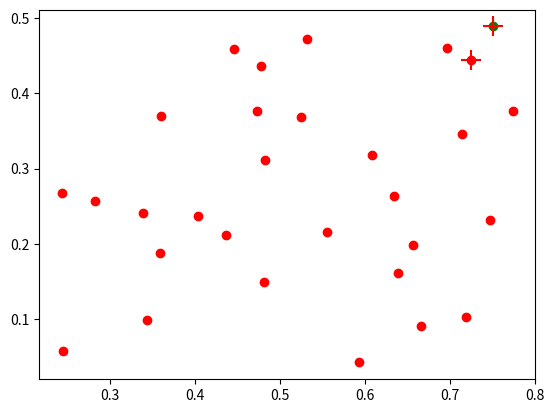
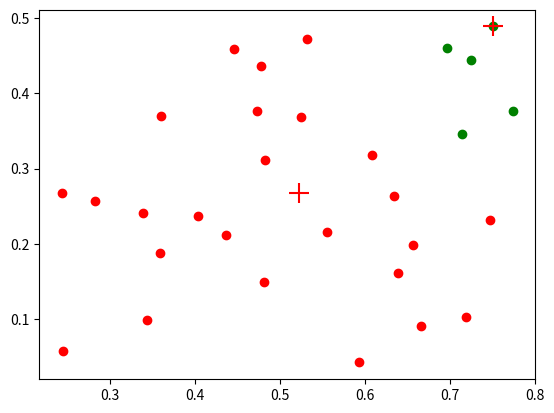
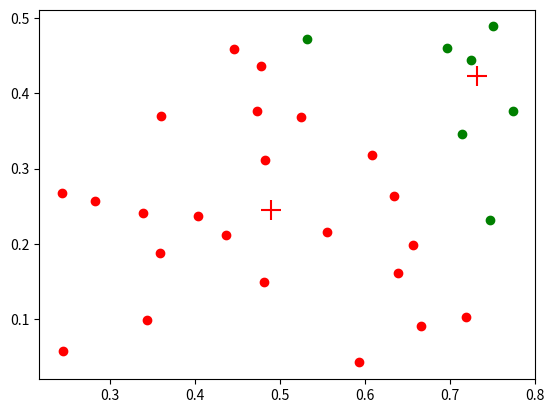
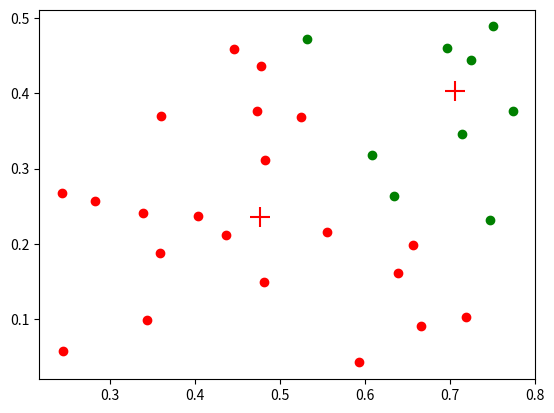
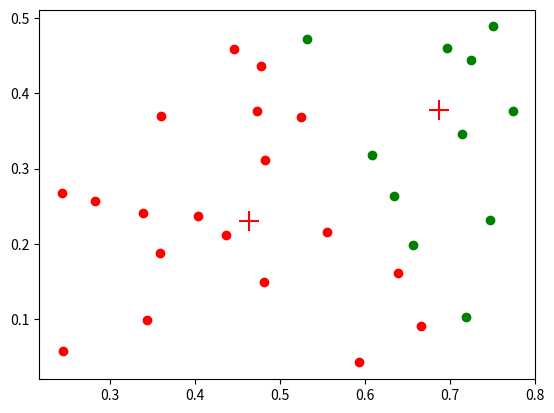
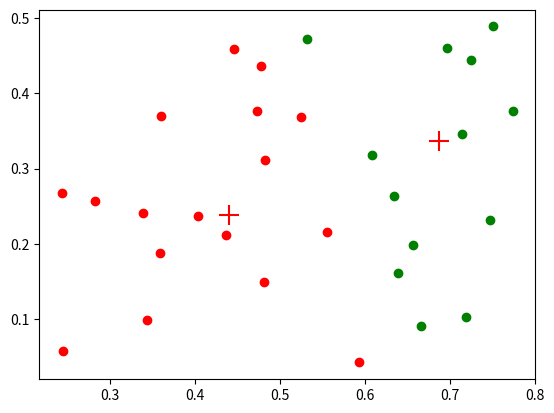
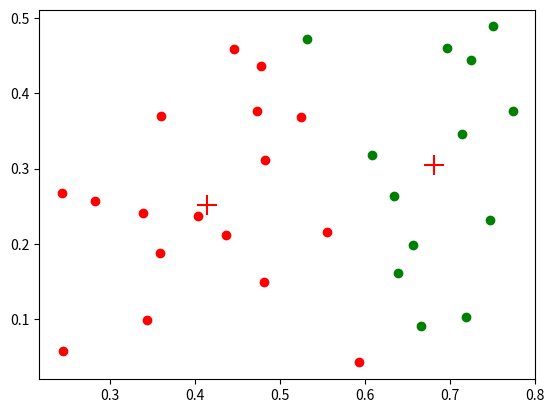

These figures' Python source, in order:
def load_data():
    Watermalen_data=[[0.697,0.460],[0.774,0.376],[0.634,0.264],
                     [0.608,0.318],[0.556,0.215],[0.403,0.237],
                     [0.481,0.149],[0.437,0.211],[0.666,0.091],
                     [0.243,0.267],[0.245,0.057],[0.343,0.099],
                     [0.639,0.161],[0.657,0.198],[0.360,0.370],
                     [0.593,0.042],[0.719,0.103],[0.359,0.188],
                     [0.339,0.241],[0.282,0.257],[0.748,0.232],
                     [0.714,0.346],[0.483,0.312],[0.478,0.437],
                     [0.525,0.369],[0.751,0.489],[0.532,0.472],
                     [0.473,0.376],[0.725,0.445],[0.446,0.459]
                     ]
    return Watermalen_data

def show_data(data,meanVector,n):
    import matplotlib.pyplot as plt
    plt.figure()
    color=['r','g','b']
    for i in range(len(data)):
        x = []
        y = []
        vectors=data[i]
        for vector in vectors:
            x.append(vector[0])
            y.append(vector[1])
        plt.scatter(x,y,c=color[i])
    x=[]
    y=[]
    for vector in meanVector:
        x.append(vector[0])
        y.append(vector[1])
    plt.scatter(x,y,marker='+',c='r',s=200)
    plt.savefig('迭代次数：{}.png'.format(n))

def dist(x,y):
    from numpy.linalg import norm
    return norm(x-y)

def KMeans(X,n_clusters=3):
    import numpy as np
    from numpy.linalg import norm
    X=np.array(X)
    # step 1. 从D中随机选择k个样本作为初始均值向量
    np.random.shuffle(X)
    meanVector=np.array([X[i] for i in range(n_clusters)])

    # step 2. 循环 计算每个点到均值向量的距离，并分为k组
    cnt=0
    while True:
        cnt+=1
        C=[]
        for i in range(n_clusters):
            C.append([])
        for i in range(len(X)):
            d_min=float('inf')
            for j in range(n_clusters):
                d=dist(X[i],meanVector[j])
                if d<d_min:
                    d_min=d
                    index=j
            C[index].append(X[i])
        print(C)
        show_data(C,meanVector,cnt)

        # step 3. 更新均值向量
        flag=0
        for i in range(n_clusters):
            sum_vector=0
            for j in range(len(C[i])):
                sum_vector+=C[i][j]
            mu_i=sum_vector/(len(C[i]))
            if not np.array_equal(meanVector[i],mu_i):
                meanVector[i]=mu_i
                flag=1
        print(meanVector)
        if flag==0:
            break


if __name__ == '__main__':
    X=load_data()
    KMeans(X,n_clusters=2)
